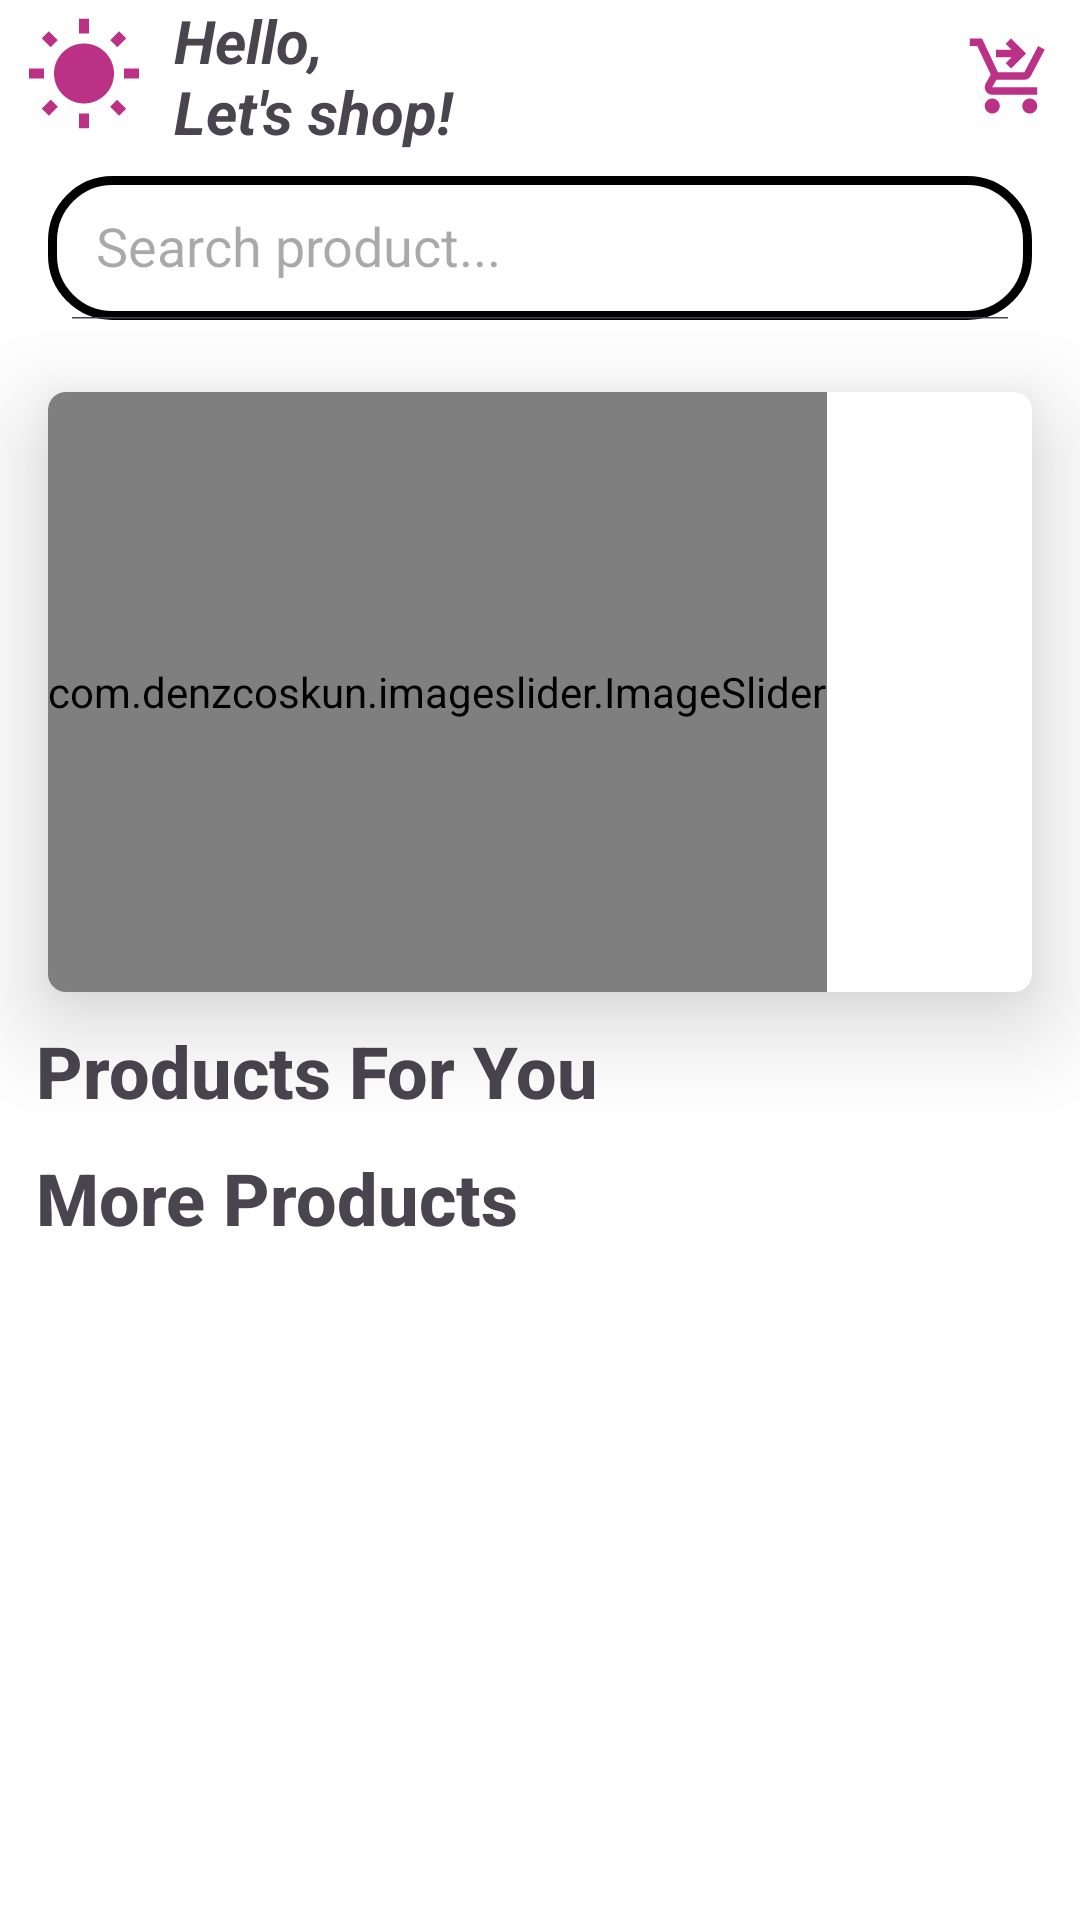

Here is an Android app screen rendered from its layout file. Give the layout XML and the strings, colors and styles it references.
<!-- AndroidManifest.xml: application theme Theme.QuickMart -->
<!-- res/layout/fragment_home.xml -->
<?xml version="1.0" encoding="utf-8"?>
<androidx.constraintlayout.widget.ConstraintLayout xmlns:android="http://schemas.android.com/apk/res/android"
    xmlns:app="http://schemas.android.com/apk/res-auto"
    xmlns:tools="http://schemas.android.com/tools"
    android:layout_width="match_parent"
    android:layout_height="wrap_content"
    android:background="@color/white"
    tools:context=".fragments.HomeFragment">

    <androidx.constraintlayout.widget.ConstraintLayout
        android:id="@+id/tab_layout"
        android:layout_width="match_parent"
        android:layout_height="wrap_content"
        app:layout_constraintEnd_toEndOf="parent"
        app:layout_constraintStart_toStartOf="parent"
        app:layout_constraintTop_toTopOf="parent">

        <androidx.constraintlayout.widget.ConstraintLayout
            android:id="@+id/intro_layout"
            android:layout_width="match_parent"
            android:layout_height="wrap_content"
            android:layout_marginStart="8dp"
            android:layout_marginEnd="8dp"
            app:layout_constraintEnd_toEndOf="parent"
            app:layout_constraintStart_toStartOf="parent"
            app:layout_constraintTop_toTopOf="parent">

            <ImageView
                android:id="@+id/greeting_iv"
                android:layout_width="wrap_content"
                android:layout_height="wrap_content"
                android:contentDescription="@string/greeting_image"
                android:src="@drawable/baseline_wb_sunny_24"
                app:layout_constraintBottom_toBottomOf="parent"
                app:layout_constraintStart_toStartOf="parent"
                app:layout_constraintTop_toTopOf="parent" />

            <androidx.constraintlayout.widget.ConstraintLayout
                android:layout_width="match_parent"
                android:layout_height="wrap_content"
                android:layout_marginStart="50dp"
                app:layout_constraintEnd_toEndOf="parent"
                app:layout_constraintStart_toEndOf="@+id/greeting_iv"
                app:layout_constraintTop_toTopOf="parent">

                <TextView
                    android:id="@+id/name_greeting_tv"
                    android:layout_width="wrap_content"
                    android:layout_height="wrap_content"
                    android:text="@string/hello"
                    android:textSize="20sp"
                    android:textStyle="bold|italic"
                    app:layout_constraintBottom_toBottomOf="parent"
                    app:layout_constraintStart_toStartOf="parent"
                    app:layout_constraintTop_toTopOf="parent" />

                <ImageView
                    android:id="@+id/cart_iv"
                    android:layout_width="wrap_content"
                    android:layout_height="wrap_content"
                    android:contentDescription="@string/myCart_image"
                    android:foregroundGravity="center_vertical"
                    android:src="@drawable/ic_shopping_cart_30"
                    app:layout_constraintBottom_toBottomOf="parent"
                    app:layout_constraintEnd_toEndOf="parent"
                    app:layout_constraintTop_toTopOf="parent" />


            </androidx.constraintlayout.widget.ConstraintLayout>

        </androidx.constraintlayout.widget.ConstraintLayout>

        <androidx.appcompat.widget.SearchView
            android:id="@+id/searchView"
            android:layout_width="match_parent"
            android:layout_height="wrap_content"
            android:layout_marginStart="16dp"
            android:layout_marginTop="8dp"
            android:layout_marginEnd="16dp"
            android:background="@drawable/searchview_background"
            app:closeIcon="@drawable/ic_clear_24"
            app:iconifiedByDefault="false"
            app:layout_constraintEnd_toEndOf="parent"
            app:layout_constraintStart_toStartOf="parent"
            app:layout_constraintTop_toBottomOf="@id/intro_layout"
            app:queryHint="Search product..."
            app:searchHintIcon="@null"
            app:searchIcon="@drawable/ic_search_24"

            />

    <androidx.recyclerview.widget.RecyclerView
        android:id="@+id/suggestionsRecyclerView"
        android:layout_width="match_parent"
        android:layout_height="0dp"
        android:layout_marginTop="16dp"
        android:maxHeight="80dp"
        android:nestedScrollingEnabled="true"
        android:visibility="invisible"
        app:layout_constraintTop_toBottomOf="@id/searchView"
        app:layout_constraintStart_toStartOf="parent"
        app:layout_constraintEnd_toEndOf="parent"/>

        <androidx.recyclerview.widget.RecyclerView
            android:id="@+id/searchedItemsRecyclerView"
            android:layout_width="match_parent"
            android:layout_height="wrap_content"
            android:layout_marginTop="16dp"
            android:nestedScrollingEnabled="true"
            android:visibility="invisible"
            app:layout_constraintTop_toBottomOf="@id/searchView"
            app:layout_constraintStart_toStartOf="parent"
            app:layout_constraintEnd_toEndOf="parent"/>

        <com.facebook.shimmer.ShimmerFrameLayout
            android:id="@+id/shimmerLayout"
            android:layout_width="wrap_content"
            android:layout_height="wrap_content"
            android:layout_gravity="center"
            android:layout_marginTop="68dp"
            android:orientation="vertical"
            android:visibility="gone"
            app:layout_constraintEnd_toEndOf="parent"
            app:layout_constraintStart_toStartOf="parent"
            app:layout_constraintTop_toBottomOf="@id/searchView">

            <GridLayout
                android:layout_width="match_parent"
                android:layout_height="wrap_content"
                android:columnCount="2"
                android:orientation="horizontal">

                <include layout="@layout/data_placeholder_layout" />

                <include layout="@layout/data_placeholder_layout" />

                <include layout="@layout/data_placeholder_layout" />

                <include layout="@layout/data_placeholder_layout" />

                <include layout="@layout/data_placeholder_layout" />

                <include layout="@layout/data_placeholder_layout" />

                <include layout="@layout/data_placeholder_layout" />

                <include layout="@layout/data_placeholder_layout" />

                <include layout="@layout/data_placeholder_layout" />

                <include layout="@layout/data_placeholder_layout" />

                <include layout="@layout/data_placeholder_layout" />

            </GridLayout>
        </com.facebook.shimmer.ShimmerFrameLayout>
    <androidx.core.widget.NestedScrollView
        android:layout_width="match_parent"
        android:layout_height="wrap_content"
        android:fillViewport="true"
        android:id="@+id/dataLayout"
        app:layout_constraintTop_toBottomOf="@id/searchView"
        app:layout_constraintStart_toStartOf="parent"
        app:layout_constraintEnd_toEndOf="parent">

        <androidx.constraintlayout.widget.ConstraintLayout
            android:layout_width="match_parent"
            android:layout_height="wrap_content">
                <androidx.recyclerview.widget.RecyclerView
                    android:id="@+id/categoryRecycleView"
                    android:layout_width="wrap_content"
                    android:layout_height="wrap_content"
                    android:orientation="horizontal"
                    android:layout_margin="8dp"
                    app:layout_constraintTop_toTopOf="parent"
                    app:layout_constraintStart_toStartOf="parent"
                    app:layout_constraintEnd_toEndOf="parent"
                    />

                <androidx.cardview.widget.CardView
                    android:id="@+id/imageSlider_cardView"
                    android:layout_width="match_parent"
                    android:layout_height="200dp"
                    android:layout_margin="16dp"
                    app:cardCornerRadius="6dp"
                    app:cardElevation="20dp"
                    app:layout_constraintTop_toBottomOf="@id/categoryRecycleView"
                    app:layout_constraintStart_toStartOf="parent"
                    app:layout_constraintEnd_toEndOf="parent">

                    <com.denzcoskun.imageslider.ImageSlider
                        android:id="@+id/image_slider"
                        android:layout_width="wrap_content"
                        android:layout_height="200dp"
                        app:iss_auto_cycle="true"
                        app:iss_corner_radius="20"
                        app:iss_delay="1000"
                        app:iss_period="1000"
                        app:iss_placeholder="@drawable/ic_image_placeholder"
                        app:iss_text_align="CENTER" />

                </androidx.cardview.widget.CardView>

            <TextView
                android:id="@+id/product_for_you_tv"
                android:layout_width="match_parent"
                android:layout_height="wrap_content"
                android:layout_marginStart="12dp"
                android:layout_marginTop="10dp"
                android:layout_marginEnd="12dp"
                android:fontFamily="sans-serif-medium"
                android:text="@string/product_for_you"
                android:textSize="24sp"
                android:textStyle="bold"
                app:layout_constraintEnd_toEndOf="parent"
                app:layout_constraintStart_toStartOf="parent"
                app:layout_constraintTop_toBottomOf="@id/imageSlider_cardView" />

                <androidx.recyclerview.widget.RecyclerView
                    android:id="@+id/product_for_you_rv"
                    android:layout_width="match_parent"
                    android:layout_height="0dp"
                    app:layout_constraintTop_toBottomOf="@id/product_for_you_tv"
                    app:layout_constraintStart_toStartOf="parent"
                    app:layout_constraintEnd_toEndOf="parent"
                    />

            <TextView
                android:id="@+id/more_product_tv"
                android:layout_width="match_parent"
                android:layout_height="wrap_content"
                android:layout_marginStart="12dp"
                android:layout_marginTop="10dp"
                android:layout_marginEnd="12dp"
                android:fontFamily="sans-serif-medium"
                android:text="@string/more_products"
                android:textSize="24sp"
                android:textStyle="bold"
                app:layout_constraintEnd_toEndOf="parent"
                app:layout_constraintStart_toStartOf="parent"
                app:layout_constraintTop_toBottomOf="@id/product_for_you_rv" />

            <androidx.recyclerview.widget.RecyclerView
                android:id="@+id/more_product_rv"
                android:layout_width="match_parent"
                android:layout_height="0dp"
                app:layout_constraintTop_toBottomOf="@id/more_product_tv"
                app:layout_constraintStart_toStartOf="parent"
                app:layout_constraintEnd_toEndOf="parent"
                />


        </androidx.constraintlayout.widget.ConstraintLayout>
    </androidx.core.widget.NestedScrollView>
    </androidx.constraintlayout.widget.ConstraintLayout>

</androidx.constraintlayout.widget.ConstraintLayout>
<!-- res/layout/data_placeholder_layout.xml (included above) -->
<?xml version="1.0" encoding="utf-8"?>
<androidx.constraintlayout.widget.ConstraintLayout
    xmlns:android="http://schemas.android.com/apk/res/android"
    xmlns:app="http://schemas.android.com/apk/res-auto"
    xmlns:tools="http://schemas.android.com/tools"
    android:layout_width="match_parent"
    android:layout_height="match_parent"
    android:layout_margin="4dp">


    <ImageView
        android:id="@+id/imageView"
        android:layout_width="150dp"
        android:layout_height="150dp"
        android:layout_marginTop="8dp"
        android:background="@color/background"
        app:layout_constraintEnd_toEndOf="parent"
        app:layout_constraintStart_toStartOf="parent"
        app:layout_constraintTop_toTopOf="parent" />

    <TextView
        android:id="@+id/textView5"
        android:layout_width="150dp"
        android:layout_height="wrap_content"
        android:layout_marginTop="20dp"
        android:layout_margin="8dp"
        android:background="@color/background"
        app:layout_constraintEnd_toEndOf="parent"
        app:layout_constraintStart_toStartOf="parent"
        app:layout_constraintTop_toBottomOf="@+id/imageView" />

    <TextView
        android:id="@+id/textView6"
        android:layout_width="50dp"
        android:layout_height="wrap_content"
        android:layout_marginTop="8dp"
        android:background="@color/background"
        app:layout_constraintStart_toStartOf="@+id/textView5"
        app:layout_constraintTop_toBottomOf="@+id/textView5" />

    <TextView
        android:id="@+id/textView7"
        android:layout_width="100dp"
        android:layout_height="wrap_content"
        android:layout_marginTop="8dp"
        android:background="@color/background"
        app:layout_constraintStart_toStartOf="@id/imageView"
        app:layout_constraintTop_toBottomOf="@id/textView6" />
</androidx.constraintlayout.widget.ConstraintLayout>
<!-- resources referenced by this layout -->
<resources>
  <color name="background">#dddddd</color>
  <color name="white">#FFFFFFFF</color>
  <!-- drawable baseline_wb_sunny_24 (drawable) -->
  <vector android:height="40dp" android:tint="#BB3185"
      android:viewportHeight="24" android:viewportWidth="24"
      android:width="40dp" xmlns:android="http://schemas.android.com/apk/res/android">
      <path android:fillColor="@android:color/white" android:pathData="M6.76,4.84l-1.8,-1.79 -1.41,1.41 1.79,1.79 1.42,-1.41zM4,10.5L1,10.5v2h3v-2zM13,0.55h-2L11,3.5h2L13,0.55zM20.45,4.46l-1.41,-1.41 -1.79,1.79 1.41,1.41 1.79,-1.79zM17.24,18.16l1.79,1.8 1.41,-1.41 -1.8,-1.79 -1.4,1.4zM20,10.5v2h3v-2h-3zM12,5.5c-3.31,0 -6,2.69 -6,6s2.69,6 6,6 6,-2.69 6,-6 -2.69,-6 -6,-6zM11,22.45h2L13,19.5h-2v2.95zM3.55,18.54l1.41,1.41 1.79,-1.8 -1.41,-1.41 -1.79,1.8z"/>
  </vector>
  <!-- drawable ic_image_placeholder (drawable) -->
  <vector android:height="200dp" android:tint="#E563B3"
      android:viewportHeight="24" android:viewportWidth="24"
      android:width="200dp" xmlns:android="http://schemas.android.com/apk/res/android">
      <path android:fillColor="@android:color/white" android:pathData="M21,19V5c0,-1.1 -0.9,-2 -2,-2H5c-1.1,0 -2,0.9 -2,2v14c0,1.1 0.9,2 2,2h14c1.1,0 2,-0.9 2,-2zM8.5,13.5l2.5,3.01L14.5,12l4.5,6H5l3.5,-4.5z"/>
  </vector>
  <!-- drawable ic_shopping_cart_30 (drawable) -->
  <vector android:height="30dp" android:tint="#BB3185"
      android:viewportHeight="24" android:viewportWidth="24"
      android:width="30dp" xmlns:android="http://schemas.android.com/apk/res/android">
      <path android:fillColor="@android:color/white" android:pathData="M7,18c-1.1,0 -1.99,0.9 -1.99,2S5.9,22 7,22s2,-0.9 2,-2S8.1,18 7,18zM17,18c-1.1,0 -1.99,0.9 -1.99,2s0.89,2 1.99,2s2,-0.9 2,-2S18.1,18 17,18zM8.1,13h7.45c0.75,0 1.41,-0.41 1.75,-1.03L21,4.96L19.25,4l-3.7,7H8.53L4.27,2H1v2h2l3.6,7.59l-1.35,2.44C4.52,15.37 5.48,17 7,17h12v-2H7L8.1,13zM12,2l4,4l-4,4l-1.41,-1.41L12.17,7L8,7l0,-2l4.17,0l-1.59,-1.59L12,2z"/>
  </vector>
  <!-- drawable searchview_background (drawable) -->
  <?xml version="1.0" encoding="utf-8"?>
  <shape xmlns:android="http://schemas.android.com/apk/res/android"
  
      android:shape="rectangle">
      <corners
          android:radius="20dp"/>
      <stroke
          android:color="@color/black"
          android:width="3dp"/>
  </shape>
  <string name="greeting_image">greeting image</string>
  <string name="hello">Hello, \nLet\'s shop!</string>
  <string name="more_products">More Products</string>
  <string name="myCart_image">cart image</string>
  <string name="product_for_you">Products For You</string>
  <style name="Theme.QuickMart" parent="Base.Theme.QuickMart" />
  <color name="black">#FF000000</color>
  <style name="Base.Theme.QuickMart" parent="Theme.Material3.DayNight.NoActionBar">
          
          
      </style>
</resources>
